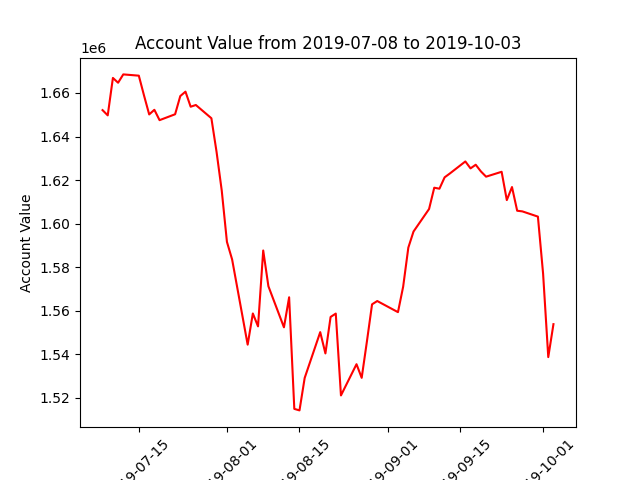

Values plotted in this chart, from the file beside it:
datadate, account_value
20190708, 1652123
20190709, 1649715
20190710, 1666915
20190711, 1664709
20190712, 1668536
20190715, 1667953
20190716, 1658863
20190717, 1650144
20190718, 1652274
20190719, 1647514
20190722, 1650221
20190723, 1658585
20190724, 1660607
20190725, 1653684
20190726, 1654480
20190729, 1648393
20190730, 1632908
20190731, 1615129
20190801, 1591590
20190802, 1583521
20190805, 1544366
20190806, 1558697
20190807, 1552773
20190808, 1587633
20190809, 1571212
20190812, 1552343
20190813, 1566137
20190814, 1514863
20190815, 1514166
20190816, 1529078
20190819, 1550124
20190820, 1540337
20190821, 1557100
20190822, 1558648
20190823, 1521044
20190826, 1535390
20190827, 1529126
20190828, 1545706
20190829, 1562901
20190830, 1564416
20190903, 1559305
20190904, 1570994
20190905, 1588965
20190906, 1596343
20190909, 1606693
20190910, 1616475
20190911, 1616018
20190912, 1621244
20190913, 1622992
20190916, 1628537
20190917, 1625359
20190918, 1627030
20190919, 1623965
20190920, 1621549
20190923, 1623795
20190924, 1610789
20190925, 1616783
20190926, 1605903
20190927, 1605600
20190930, 1603197
... 3 more rows
